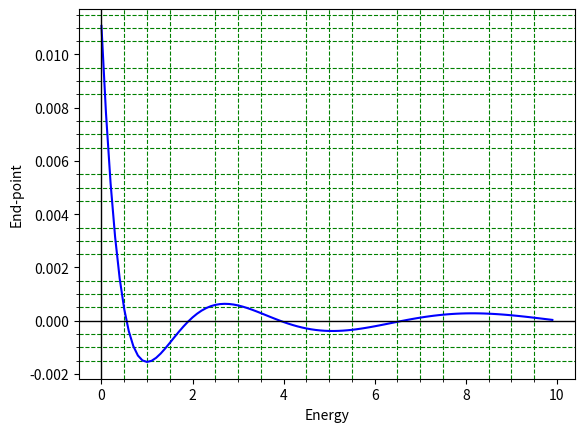

The matplotlib source for this figure: (Note: this script raises an exception after producing the figure.)
#Solution of Schrodinger's 1D wave equation for Anharmonic Oscillator Potential
#Euler method

import numpy as np
import matplotlib.pyplot as plt
from scipy.integrate import simpson


#Define the dimensionless potential
def V(r):
    b=1
    k=1
    return (k*r**2)/2+(b*r**3)/3

#Define the dimensionless Time Independent Schrodinger Equation
def psi(r,y,u,E):
    f=-2*(E-V(r))*y
    return f

def phi(r,y,u):
	return u
   
#Boundary conditions for a wave function
r0,y0,rn,yn=-1.8,0,1.8,0
n=1000

#Euler method with shooting parameter E as energy
def AHO(E):
    alpha=0.001          #Initial derivative (can be anything as it doesn't control the solution after normalization)
    r,y,u,R,Y,U=r0,y0,alpha,[r0],[y0],[alpha]
    h=(rn-r0)/n
    for i in range(0,n):   
        y=y+h*phi(r,y,u)
        u=u+h*psi(r,y,u,E)
        r=r+h
        R.append(r)
        Y.append(y)
        U.append(u)
    return R,Y,U


#Guessing energy value from plot
energies=np.arange(0,10,0.1)
H=[]
for i in energies:
    hits=AHO(i)[1][-1]
    H.append(hits)
    
plt.plot(energies,H,'b-')
plt.axhline(color='black',lw=1)
plt.axvline(color='black',lw=1)
plt.xlabel('Energy')
plt.ylabel('End-point')
plt.minorticks_on()
plt.grid(which='minor',color='green',ls='--')
plt.savefig('/home/<user>/Desktop/GitHub/Computational-Physics-UG/Application to some physics problems/Scrodinger Equation/TISE/Euler Method/Primitive Method/Python Files/Anharmonic_hits.png')
plt.show()



#Bisection method for proper choice of energy
while True:
    E1=eval(input('Enter the 1st guess of energy : '))
    E2=eval(input('Enter the 2nd guess of energy : '))
    if AHO(E1)[1][-1]*AHO(E2)[1][-1]<0:
        break
    print('Energy does not exist between the guesses\nEnter new guesses')

itr=0.0
plt.figure(figsize=(11,6)) 
while True:
    E3=(E1+E2)/2
    if AHO(E3)[1][-1]==0:
        break
    if AHO(E1)[1][-1]*AHO(E3)[1][-1]>0:
        E1=E3
    else:
        E2=E3
    itr=itr+1
    acc=abs(E1-E2)
    if acc<0.00000001:
        break
    
#Normalisation of wave function
    N=1/np.sqrt(simpson(np.array(AHO(E3)[1])*np.array(AHO(E3)[1]),x=np.array(AHO(E3)[0])))
    solution=N*np.array(AHO(E3)[1])

#Plotting and printing
    plt.subplot(121)
    r=np.array(AHO(E3)[0])
    plt.plot(r,V(r),'--',color='indigo')
    plt.ylabel(r'Potential $V(r)$')
    plt.xlabel('Distance (r) in 1D')
    plt.title('Anharmonic Oscillator Potential')
    plt.axhline(color='black',lw=1)
    plt.axvline(color='black',lw=1)
    
    plt.subplot(122)
    plt.cla()
    plt.plot(np.array(AHO(E3)[0]),solution,'r',lw=1.5)
    plt.plot(AHO(E3)[0][-1],AHO(E3)[1][-1],'o',color='black',ms=5)
    plt.title('Normalised wave function for Anharmonic Oscillator Potential\n'+r'Energy =%9.5f, itr=%2i'%(E3,itr))
    plt.xlabel('Distance (r) in 1D')
    plt.ylabel(r'Wave Function ($\psi$)')
    plt.axhline(color='black',lw=1)
    plt.axvline(color='black',lw=1)
    plt.axvline(x=r0,color='black',lw=1,ls='--')
    plt.axvline(x=rn,color='blue',lw=1)
    plt.grid()
    plt.pause(0.5)

plt.savefig('/home/<user>/Desktop/GitHub/Computational-Physics-UG/Application to some physics problems/Scrodinger Equation/TISE/Euler Method/Primitive Method/Python Files/Anharmonic.png')
plt.show()
print('The dimensionless energy satisfying the boundary condition is',E3)
        
